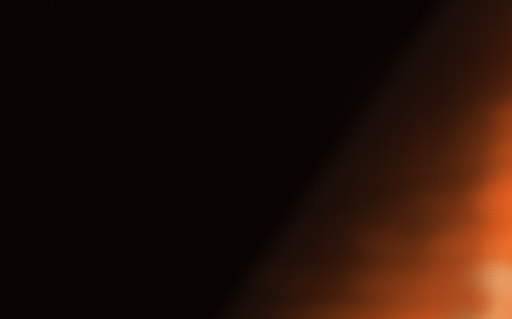
t = 0.00 s
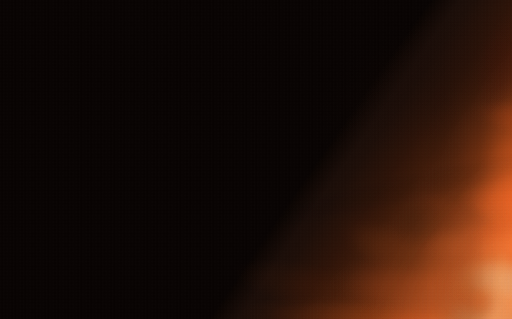
t = 0.66 s
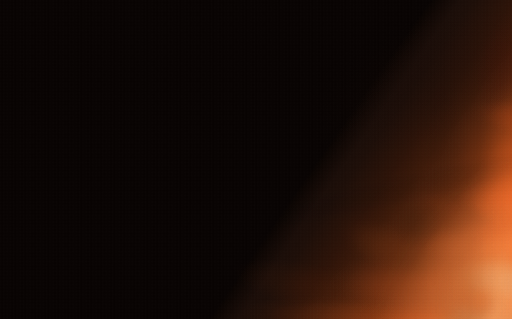
t = 1.34 s
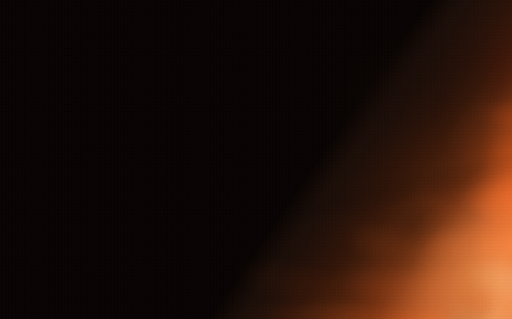
t = 1.97 s
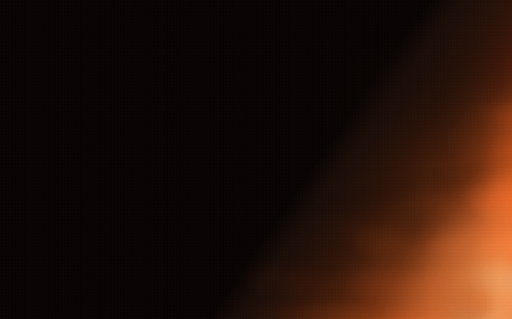
t = 2.66 s
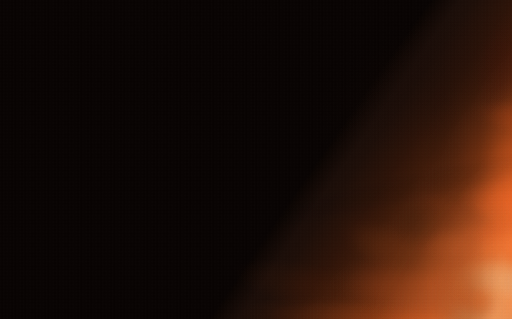
t = 3.34 s

The animated SVG that drew these frames (rendered in a browser with its animation timeline set to each time). Animation: 1 CSS @keyframes rule; one cycle of 4.00 s, repeats indefinitely.

<svg xmlns="http://www.w3.org/2000/svg" viewBox="0 0 2000 1245" preserveAspectRatio="xMaxYMax slice"><style>@keyframes L{0%{opacity:0}3.125%{opacity:0.01}6.25%{opacity:0.02}9.375%{opacity:0.05}12.5%{opacity:0.09}15.62%{opacity:0.13}18.75%{opacity:0.19}21.88%{opacity:0.24}25%{opacity:0.3}28.12%{opacity:0.36}31.25%{opacity:0.41}34.38%{opacity:0.47}37.5%{opacity:0.51}40.62%{opacity:0.55}43.75%{opacity:0.58}46.88%{opacity:0.59}50%{opacity:0.6}53.12%{opacity:0.59}56.25%{opacity:0.58}59.38%{opacity:0.55}62.5%{opacity:0.51}65.62%{opacity:0.47}68.75%{opacity:0.41}71.88%{opacity:0.36}75%{opacity:0.3}78.12%{opacity:0.24}81.25%{opacity:0.19}84.38%{opacity:0.13}87.5%{opacity:0.09}90.62%{opacity:0.05}93.75%{opacity:0.02}96.88%{opacity:0.01}100%{opacity:0}}.lv{opacity:0;animation:L 4s step-end infinite}@media (prefers-reduced-motion:reduce){.lv{animation:none}}</style><defs><radialGradient id="lv" r="1" cx="0" cy="0" gradientUnits="userSpaceOnUse"><stop offset="0" stop-color="#ff9a52" stop-opacity="1.00"/><stop offset="0.25" stop-color="#ff9a52" stop-opacity="0.88"/><stop offset="0.45" stop-color="#ff9a52" stop-opacity="0.64"/><stop offset="0.62" stop-color="#ff9a52" stop-opacity="0.38"/><stop offset="0.78" stop-color="#ff9a52" stop-opacity="0.15"/><stop offset="0.9" stop-color="#ff9a52" stop-opacity="0.04"/><stop offset="1" stop-color="#ff9a52" stop-opacity="0.00"/></radialGradient><radialGradient id="g" gradientUnits="userSpaceOnUse" r="1" cx="0" cy="0" gradientTransform="matrix(4107 -5937 776 537 1991 1201)"><stop offset="0" stop-color="#f39656"/><stop offset=".03" stop-color="#ee9354"/><stop offset=".05" stop-color="#e88c4f"/><stop offset=".08" stop-color="#dd8044"/><stop offset=".11" stop-color="#d7773c"/><stop offset=".15" stop-color="#d26e34"/><stop offset=".21" stop-color="#cd5b22"/><stop offset=".26" stop-color="#c1501b"/><stop offset=".32" stop-color="#ae4717"/><stop offset=".44" stop-color="#76300e"/><stop offset=".55" stop-color="#53220b"/><stop offset=".63" stop-color="#3d1908"/><stop offset=".72" stop-color="#2d1207"/><stop offset=".85" stop-color="#1d0d07"/><stop offset=".9" stop-color="#1a0c07"/><stop offset="1" stop-color="#070200"/></radialGradient><radialGradient id="b0" r="1" cx="0" cy="0" gradientUnits="userSpaceOnUse"><stop offset="0" stop-color="#040402" stop-opacity=".12"/><stop offset=".25" stop-color="#040402" stop-opacity=".11"/><stop offset=".45" stop-color="#040402" stop-opacity=".08"/><stop offset=".62" stop-color="#040402" stop-opacity=".05"/><stop offset=".78" stop-color="#040402" stop-opacity=".02"/><stop offset=".9" stop-color="#040402" stop-opacity="0"/><stop offset="1" stop-color="#040402" stop-opacity="0"/></radialGradient><radialGradient id="b1" r="1" cx="0" cy="0" gradientUnits="userSpaceOnUse"><stop offset="0" stop-color="#ffae6c" stop-opacity="1"/><stop offset=".25" stop-color="#ffae6c" stop-opacity=".88"/><stop offset=".45" stop-color="#ffae6c" stop-opacity=".63"/><stop offset=".62" stop-color="#ffae6c" stop-opacity=".38"/><stop offset=".78" stop-color="#ffae6c" stop-opacity=".15"/><stop offset=".9" stop-color="#ffae6c" stop-opacity=".04"/><stop offset="1" stop-color="#ffae6c" stop-opacity="0"/></radialGradient><radialGradient id="b2" r="1" cx="0" cy="0" gradientUnits="userSpaceOnUse"><stop offset="0" stop-color="#ff661c" stop-opacity=".52"/><stop offset=".25" stop-color="#ff661c" stop-opacity=".46"/><stop offset=".45" stop-color="#ff661c" stop-opacity=".33"/><stop offset=".62" stop-color="#ff661c" stop-opacity=".2"/><stop offset=".78" stop-color="#ff661c" stop-opacity=".08"/><stop offset=".9" stop-color="#ff661c" stop-opacity=".02"/><stop offset="1" stop-color="#ff661c" stop-opacity="0"/></radialGradient><radialGradient id="b3" r="1" cx="0" cy="0" gradientUnits="userSpaceOnUse"><stop offset="0" stop-color="#b23500" stop-opacity=".31"/><stop offset=".25" stop-color="#b23500" stop-opacity=".28"/><stop offset=".45" stop-color="#b23500" stop-opacity=".2"/><stop offset=".62" stop-color="#b23500" stop-opacity=".12"/><stop offset=".78" stop-color="#b23500" stop-opacity=".05"/><stop offset=".9" stop-color="#b23500" stop-opacity=".01"/><stop offset="1" stop-color="#b23500" stop-opacity="0"/></radialGradient><radialGradient id="b4" r="1" cx="0" cy="0" gradientUnits="userSpaceOnUse"><stop offset="0" stop-color="#010000" stop-opacity=".09"/><stop offset=".25" stop-color="#010000" stop-opacity=".08"/><stop offset=".45" stop-color="#010000" stop-opacity=".06"/><stop offset=".62" stop-color="#010000" stop-opacity=".03"/><stop offset=".78" stop-color="#010000" stop-opacity=".01"/><stop offset=".9" stop-color="#010000" stop-opacity="0"/><stop offset="1" stop-color="#010000" stop-opacity="0"/></radialGradient><radialGradient id="b5" r="1" cx="0" cy="0" gradientUnits="userSpaceOnUse"><stop offset="0" stop-color="#d95f24" stop-opacity=".19"/><stop offset=".25" stop-color="#d95f24" stop-opacity=".17"/><stop offset=".45" stop-color="#d95f24" stop-opacity=".12"/><stop offset=".62" stop-color="#d95f24" stop-opacity=".07"/><stop offset=".78" stop-color="#d95f24" stop-opacity=".03"/><stop offset=".9" stop-color="#d95f24" stop-opacity=".01"/><stop offset="1" stop-color="#d95f24" stop-opacity="0"/></radialGradient><radialGradient id="b6" r="1" cx="0" cy="0" gradientUnits="userSpaceOnUse"><stop offset="0" stop-color="#ff6a1e" stop-opacity=".15"/><stop offset=".25" stop-color="#ff6a1e" stop-opacity=".13"/><stop offset=".45" stop-color="#ff6a1e" stop-opacity=".1"/><stop offset=".62" stop-color="#ff6a1e" stop-opacity=".06"/><stop offset=".78" stop-color="#ff6a1e" stop-opacity=".02"/><stop offset=".9" stop-color="#ff6a1e" stop-opacity=".01"/><stop offset="1" stop-color="#ff6a1e" stop-opacity="0"/></radialGradient><radialGradient id="b7" r="1" cx="0" cy="0" gradientUnits="userSpaceOnUse"><stop offset="0" stop-color="#662c0d" stop-opacity=".47"/><stop offset=".25" stop-color="#662c0d" stop-opacity=".41"/><stop offset=".45" stop-color="#662c0d" stop-opacity=".3"/><stop offset=".62" stop-color="#662c0d" stop-opacity=".18"/><stop offset=".78" stop-color="#662c0d" stop-opacity=".07"/><stop offset=".9" stop-color="#662c0d" stop-opacity=".02"/><stop offset="1" stop-color="#662c0d" stop-opacity="0"/></radialGradient><radialGradient id="b8" r="1" cx="0" cy="0" gradientUnits="userSpaceOnUse"><stop offset="0" stop-color="#923d15" stop-opacity=".49"/><stop offset=".25" stop-color="#923d15" stop-opacity=".43"/><stop offset=".45" stop-color="#923d15" stop-opacity=".31"/><stop offset=".62" stop-color="#923d15" stop-opacity=".18"/><stop offset=".78" stop-color="#923d15" stop-opacity=".07"/><stop offset=".9" stop-color="#923d15" stop-opacity=".02"/><stop offset="1" stop-color="#923d15" stop-opacity="0"/></radialGradient><radialGradient id="b9" r="1" cx="0" cy="0" gradientUnits="userSpaceOnUse"><stop offset="0" stop-color="#f86221" stop-opacity="1"/><stop offset=".25" stop-color="#f86221" stop-opacity=".88"/><stop offset=".45" stop-color="#f86221" stop-opacity=".63"/><stop offset=".62" stop-color="#f86221" stop-opacity=".38"/><stop offset=".78" stop-color="#f86221" stop-opacity=".15"/><stop offset=".9" stop-color="#f86221" stop-opacity=".04"/><stop offset="1" stop-color="#f86221" stop-opacity="0"/></radialGradient><radialGradient id="b10" r="1" cx="0" cy="0" gradientUnits="userSpaceOnUse"><stop offset="0" stop-color="#2a1707" stop-opacity=".26"/><stop offset=".25" stop-color="#2a1707" stop-opacity=".23"/><stop offset=".45" stop-color="#2a1707" stop-opacity=".16"/><stop offset=".62" stop-color="#2a1707" stop-opacity=".1"/><stop offset=".78" stop-color="#2a1707" stop-opacity=".04"/><stop offset=".9" stop-color="#2a1707" stop-opacity=".01"/><stop offset="1" stop-color="#2a1707" stop-opacity="0"/></radialGradient><radialGradient id="b11" r="1" cx="0" cy="0" gradientUnits="userSpaceOnUse"><stop offset="0" stop-color="#ff6e27" stop-opacity="1"/><stop offset=".25" stop-color="#ff6e27" stop-opacity=".88"/><stop offset=".45" stop-color="#ff6e27" stop-opacity=".63"/><stop offset=".62" stop-color="#ff6e27" stop-opacity=".38"/><stop offset=".78" stop-color="#ff6e27" stop-opacity=".15"/><stop offset=".9" stop-color="#ff6e27" stop-opacity=".04"/><stop offset="1" stop-color="#ff6e27" stop-opacity="0"/></radialGradient><radialGradient id="b12" r="1" cx="0" cy="0" gradientUnits="userSpaceOnUse"><stop offset="0" stop-color="#b0b097" stop-opacity=".45"/><stop offset=".25" stop-color="#b0b097" stop-opacity=".4"/><stop offset=".45" stop-color="#b0b097" stop-opacity=".29"/><stop offset=".62" stop-color="#b0b097" stop-opacity=".17"/><stop offset=".78" stop-color="#b0b097" stop-opacity=".07"/><stop offset=".9" stop-color="#b0b097" stop-opacity=".02"/><stop offset="1" stop-color="#b0b097" stop-opacity="0"/></radialGradient><radialGradient id="b13" r="1" cx="0" cy="0" gradientUnits="userSpaceOnUse"><stop offset="0" stop-color="#160906" stop-opacity=".28"/><stop offset=".25" stop-color="#160906" stop-opacity=".24"/><stop offset=".45" stop-color="#160906" stop-opacity=".17"/><stop offset=".62" stop-color="#160906" stop-opacity=".1"/><stop offset=".78" stop-color="#160906" stop-opacity=".04"/><stop offset=".9" stop-color="#160906" stop-opacity=".01"/><stop offset="1" stop-color="#160906" stop-opacity="0"/></radialGradient><radialGradient id="b14" r="1" cx="0" cy="0" gradientUnits="userSpaceOnUse"><stop offset="0" stop-color="#ff5919" stop-opacity=".26"/><stop offset=".25" stop-color="#ff5919" stop-opacity=".23"/><stop offset=".45" stop-color="#ff5919" stop-opacity=".16"/><stop offset=".62" stop-color="#ff5919" stop-opacity=".1"/><stop offset=".78" stop-color="#ff5919" stop-opacity=".04"/><stop offset=".9" stop-color="#ff5919" stop-opacity=".01"/><stop offset="1" stop-color="#ff5919" stop-opacity="0"/></radialGradient><radialGradient id="b15" r="1" cx="0" cy="0" gradientUnits="userSpaceOnUse"><stop offset="0" stop-color="#813410" stop-opacity=".28"/><stop offset=".25" stop-color="#813410" stop-opacity=".24"/><stop offset=".45" stop-color="#813410" stop-opacity=".18"/><stop offset=".62" stop-color="#813410" stop-opacity=".1"/><stop offset=".78" stop-color="#813410" stop-opacity=".04"/><stop offset=".9" stop-color="#813410" stop-opacity=".01"/><stop offset="1" stop-color="#813410" stop-opacity="0"/></radialGradient><radialGradient id="b16" r="1" cx="0" cy="0" gradientUnits="userSpaceOnUse"><stop offset="0" stop-color="#ab5c26" stop-opacity=".2"/><stop offset=".25" stop-color="#ab5c26" stop-opacity=".17"/><stop offset=".45" stop-color="#ab5c26" stop-opacity=".13"/><stop offset=".62" stop-color="#ab5c26" stop-opacity=".07"/><stop offset=".78" stop-color="#ab5c26" stop-opacity=".03"/><stop offset=".9" stop-color="#ab5c26" stop-opacity=".01"/><stop offset="1" stop-color="#ab5c26" stop-opacity="0"/></radialGradient><radialGradient id="b17" r="1" cx="0" cy="0" gradientUnits="userSpaceOnUse"><stop offset="0" stop-color="#ffae67" stop-opacity=".23"/><stop offset=".25" stop-color="#ffae67" stop-opacity=".2"/><stop offset=".45" stop-color="#ffae67" stop-opacity=".15"/><stop offset=".62" stop-color="#ffae67" stop-opacity=".09"/><stop offset=".78" stop-color="#ffae67" stop-opacity=".04"/><stop offset=".9" stop-color="#ffae67" stop-opacity=".01"/><stop offset="1" stop-color="#ffae67" stop-opacity="0"/></radialGradient><radialGradient id="b18" r="1" cx="0" cy="0" gradientUnits="userSpaceOnUse"><stop offset="0" stop-color="#6f2907" stop-opacity=".12"/><stop offset=".25" stop-color="#6f2907" stop-opacity=".11"/><stop offset=".45" stop-color="#6f2907" stop-opacity=".08"/><stop offset=".62" stop-color="#6f2907" stop-opacity=".05"/><stop offset=".78" stop-color="#6f2907" stop-opacity=".02"/><stop offset=".9" stop-color="#6f2907" stop-opacity="0"/><stop offset="1" stop-color="#6f2907" stop-opacity="0"/></radialGradient><radialGradient id="b19" r="1" cx="0" cy="0" gradientUnits="userSpaceOnUse"><stop offset="0" stop-color="#ff610f" stop-opacity=".1"/><stop offset=".25" stop-color="#ff610f" stop-opacity=".09"/><stop offset=".45" stop-color="#ff610f" stop-opacity=".06"/><stop offset=".62" stop-color="#ff610f" stop-opacity=".04"/><stop offset=".78" stop-color="#ff610f" stop-opacity=".02"/><stop offset=".9" stop-color="#ff610f" stop-opacity="0"/><stop offset="1" stop-color="#ff610f" stop-opacity="0"/></radialGradient><radialGradient id="b20" r="1" cx="0" cy="0" gradientUnits="userSpaceOnUse"><stop offset="0" stop-color="#400c05" stop-opacity=".22"/><stop offset=".25" stop-color="#400c05" stop-opacity=".19"/><stop offset=".45" stop-color="#400c05" stop-opacity=".14"/><stop offset=".62" stop-color="#400c05" stop-opacity=".08"/><stop offset=".78" stop-color="#400c05" stop-opacity=".03"/><stop offset=".9" stop-color="#400c05" stop-opacity=".01"/><stop offset="1" stop-color="#400c05" stop-opacity="0"/></radialGradient><radialGradient id="b21" r="1" cx="0" cy="0" gradientUnits="userSpaceOnUse"><stop offset="0" stop-color="#f93400" stop-opacity=".08"/><stop offset=".25" stop-color="#f93400" stop-opacity=".07"/><stop offset=".45" stop-color="#f93400" stop-opacity=".05"/><stop offset=".62" stop-color="#f93400" stop-opacity=".03"/><stop offset=".78" stop-color="#f93400" stop-opacity=".01"/><stop offset=".9" stop-color="#f93400" stop-opacity="0"/><stop offset="1" stop-color="#f93400" stop-opacity="0"/></radialGradient><pattern id="n" width="5.6" height="5.6" patternUnits="userSpaceOnUse"><rect y="1.06" width="2.8" height="2.8" fill="#fff" opacity=".04"/><rect y="3.86" width="2.8" height="1.74" fill="#000" opacity=".1"/><rect width="2.8" height="1.06" fill="#000" opacity=".1"/><rect x="2.8" y="1.06" width="2.8" height="2.8" fill="#000" opacity=".03"/><rect x="2.8" y="3.86" width="2.8" height="1.74" fill="#fff" opacity=".01"/><rect x="2.8" width="2.8" height="1.06" fill="#fff" opacity=".01"/></pattern><pattern id="l" width="5.6" height="5.6" patternUnits="userSpaceOnUse"><rect y="1.06" width="2.8" height="2.8" fill="#fff"/></pattern></defs><rect width="2000" height="1245" fill="url(#g)"/><circle r="1" transform="matrix(130 -12.5 115 1194 1803 1198)" fill="url(#b0)"/><circle r="1" transform="matrix(274 61.5 -25.2 112 2079 1110)" fill="url(#b1)"/><circle r="1" transform="matrix(179 -12.4 37.6 542 2030 858)" fill="url(#b2)"/><circle r="1" transform="matrix(103 39.8 -24.5 63.1 1843 1174)" fill="url(#b3)"/><circle r="1" transform="matrix(17.3 77.2 -1171 263 1610 731)" fill="url(#b4)"/><circle r="1" transform="matrix(129 -1.17 .7 77.5 1778 953)" fill="url(#b5)"/><circle r="1" transform="matrix(495 28.8 -5.09 87.7 1429 1247)" fill="url(#b6)"/><circle r="1" transform="matrix(218 99.5 -43.8 95.8 1543 982)" fill="url(#b7)"/><circle r="1" transform="matrix(293 67.8 -28.2 122 1586 1145)" fill="url(#b8)"/><circle r="1" transform="matrix(518 3.7 -.75 105 2298 786)" fill="url(#b9)"/><circle r="1" transform="matrix(110 -25.8 26.9 115 1625 871)" fill="url(#b10)"/><circle r="1" transform="matrix(273 -17.1 6.15 98.6 2114 957)" fill="url(#b11)"/><circle r="1" transform="matrix(547 71.1 -13 99.7 2300 1134)" fill="url(#b12)"/><circle r="1" transform="matrix(468 -225 110 229 1690 312)" fill="url(#b13)"/><circle r="1" transform="matrix(361 57.9 -14.3 89.2 2187 484)" fill="url(#b14)"/><circle r="1" transform="matrix(147 63.7 -23.2 53.5 1810 835)" fill="url(#b15)"/><circle r="1" transform="matrix(79.8 -91.8 68.9 59.9 1838 1086)" fill="url(#b16)"/><circle r="1" transform="matrix(10.4 -145 46.1 3.3 1959 1106)" fill="url(#b17)"/><circle r="1" transform="matrix(391 85.2 -22 101 1264 1131)" fill="url(#b18)"/><circle r="1" transform="matrix(52.8 4.6 -5.65 65 1883 1164)" fill="url(#b19)"/><circle r="1" transform="matrix(110 30.9 -62.5 222 1966 244)" fill="url(#b20)"/><circle r="1" transform="matrix(183 -69.4 25.1 66 1996 879)" fill="url(#b21)"/><g class="lv"><circle r="1" transform="matrix(360 -429 253 212 1890 1075)" fill="url(#lv)"/></g><rect width="2000" height="1245" fill="url(#n)"/><path d="M1998 1245L1147 1244L1153 1234L1171 1220L1253 1168L1264 1152L1282 1112L1299 1086L1380 1014L1392 990L1400 938L1412 918L1452 892L1498 874L1534 854L1566 828L1627 714L1725 614L1759 530L1806 454L1858 386L1902 304L1932 269L1986 219L1998 212L1998 1245Z" fill="url(#l)" opacity=".01"/><path d="M1998 1245L1412 1244L1419 1234L1462 1202L1502 1164L1524 1158L1606 1154L1652 1140L1704 1109L1742 1068L1758 1038L1763 1016L1761 996L1745 940L1752 904L1777 844L1800 806L1827 734L1887 630L1918 558L1954 452L1976 423L1998 410L1998 1245Z" fill="url(#l)" opacity=".01"/><path d="M1998 1245L1736 1244L1744 1236L1806 1201L1825 1178L1830 1156L1830 1104L1835 1060L1854 998L1864 917L1900 850L1909 760L1922 728L1944 695L1980 650L1998 638L1998 1245Z" fill="url(#l)" opacity=".01"/><path d="M1998 1244L1883 1244L1901 1202L1904 1182L1901 1164L1885 1122L1881 1092L1886 1058L1900 1029L1951 984L1984 940L1998 932L1998 1244Z" fill="url(#l)" opacity=".02"/><path d="M1998 1165L1984 1162L1972 1154L1948 1110L1946 1096L1949 1082L1956 1071L1968 1065L1998 1065L1998 1165Z" fill="url(#l)" opacity=".04"/></svg>
